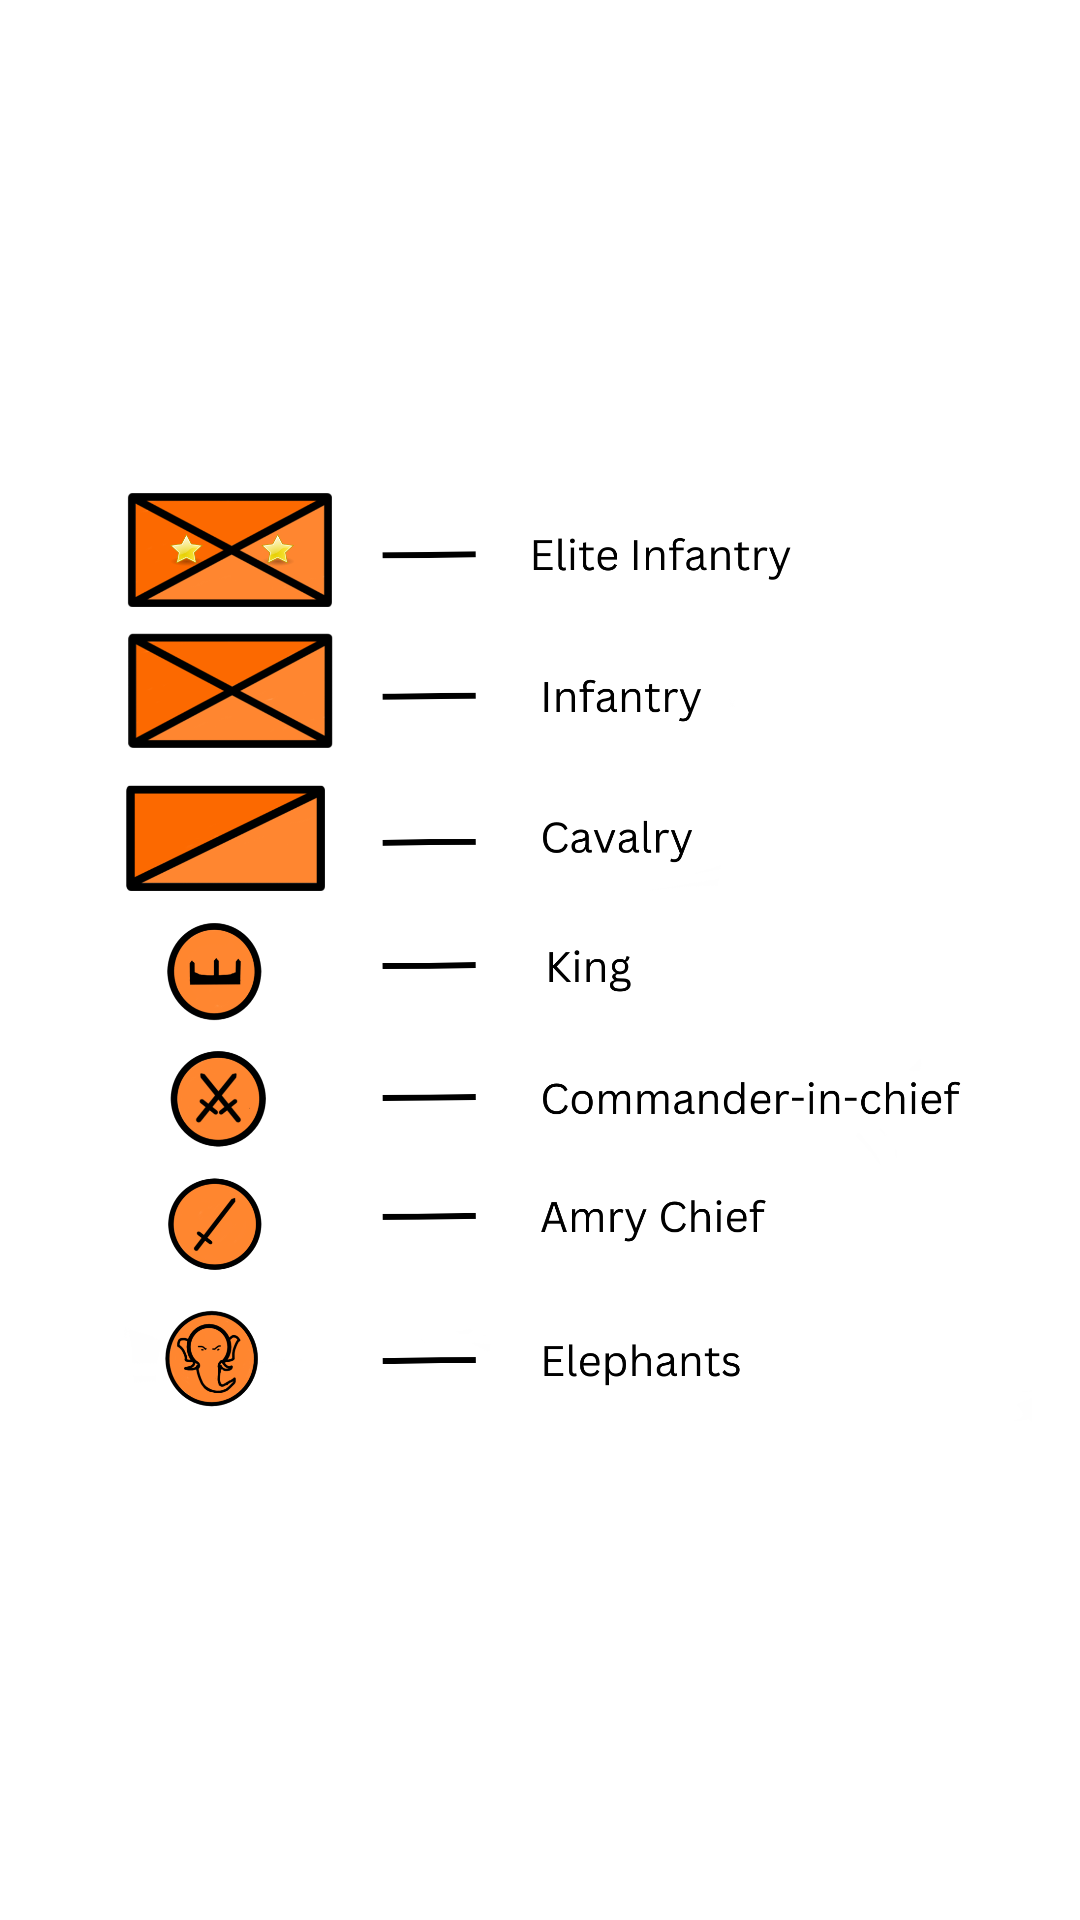

Write the Android layout XML for this screen, with the resource values it uses.
<!-- AndroidManifest.xml: application theme Theme.AppCompat.NoActionBar -->
<!-- res/layout/popup_window.xml -->
<?xml version="1.0" encoding="utf-8"?>
<LinearLayout xmlns:android="http://schemas.android.com/apk/res/android"
    android:layout_width="match_parent"
    android:layout_height="match_parent"
    android:background="@android:color/white"
    android:orientation="vertical"
    android:padding="16dp">

    <ImageView
        android:id="@+id/popup_image"
        android:layout_width="wrap_content"
        android:layout_height="600dp"
        android:layout_gravity="center"
        android:contentDescription="Image description"
        android:src="@drawable/symbolinfo" />

    <Button
        android:id="@+id/ok_button"
        android:layout_width="wrap_content"
        android:layout_height="wrap_content"
        android:layout_gravity="center"
        android:textColor="@color/white"
        android:background="@color/black"
        android:layout_marginTop="16dp"
        android:text="OK" />

</LinearLayout>
<!-- resources referenced by this layout -->
<resources>
  <color name="black">#FF000000</color>
  <color name="white">#FFFFFFFF</color>
  <!-- drawable symbolinfo: png bitmap (drawable, 254580 bytes) -->
</resources>
